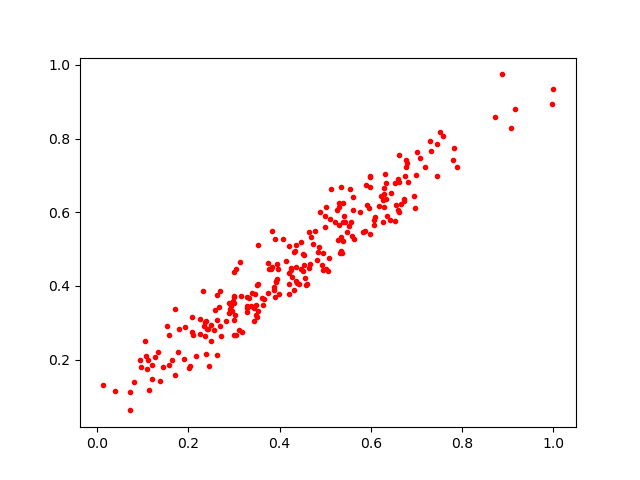

Values plotted in this chart, from the file beside it:
0.78782254, 0.72307557
0.4893, 0.6009
0.494, 0.4422
0.4208, 0.4355
0.6294, 0.6504
0.5825, 0.5464
0.4197, 0.3773
0.3952, 0.4182
0.5383, 0.5722
0.299, 0.3063
0.4355, 0.5119
0.494, 0.4882
0.17, 0.3362
0.2621, 0.2125
0.7829, 0.7754
0.4245, 0.4429
0.7448, 0.6976
0.2634, 0.374
0.4317, 0.4928
0.3875, 0.3973
0.3754, 0.3799
0.6354, 0.5887
0.3293, 0.3698
0.3037, 0.266
0.4369, 0.4087
0.3774, 0.4459
0.4736, 0.5129
0.3491, 0.3477
0.5384, 0.5208
0.1449, 0.1792
0.4503, 0.4412
0.2456, 0.1825
0.4651, 0.4487
0.5055, 0.4407
0.5971, 0.6676
0.7073, 0.7485
0.2679, 0.3424
0.4478, 0.4459
0.6276, 0.6138
0.1802, 0.2843
0.4076, 0.5282
0.2071, 0.2744
0.2825, 0.3036
0.3825, 0.4525
0.2495, 0.2938
0.1136, 0.1187
0.3508, 0.4017
0.2993, 0.4388
0.3799, 0.447
0.343, 0.3435
0.6936, 0.6429
0.3515, 0.5115
0.1124, 0.1987
0.5131, 0.6625
0.27, 0.3848
0.5278, 0.5254
0.5976, 0.6977
0.6771, 0.7221
0.2947, 0.3309
0.8863, 0.9741
0.2693, 0.2912
... 186 more rows
